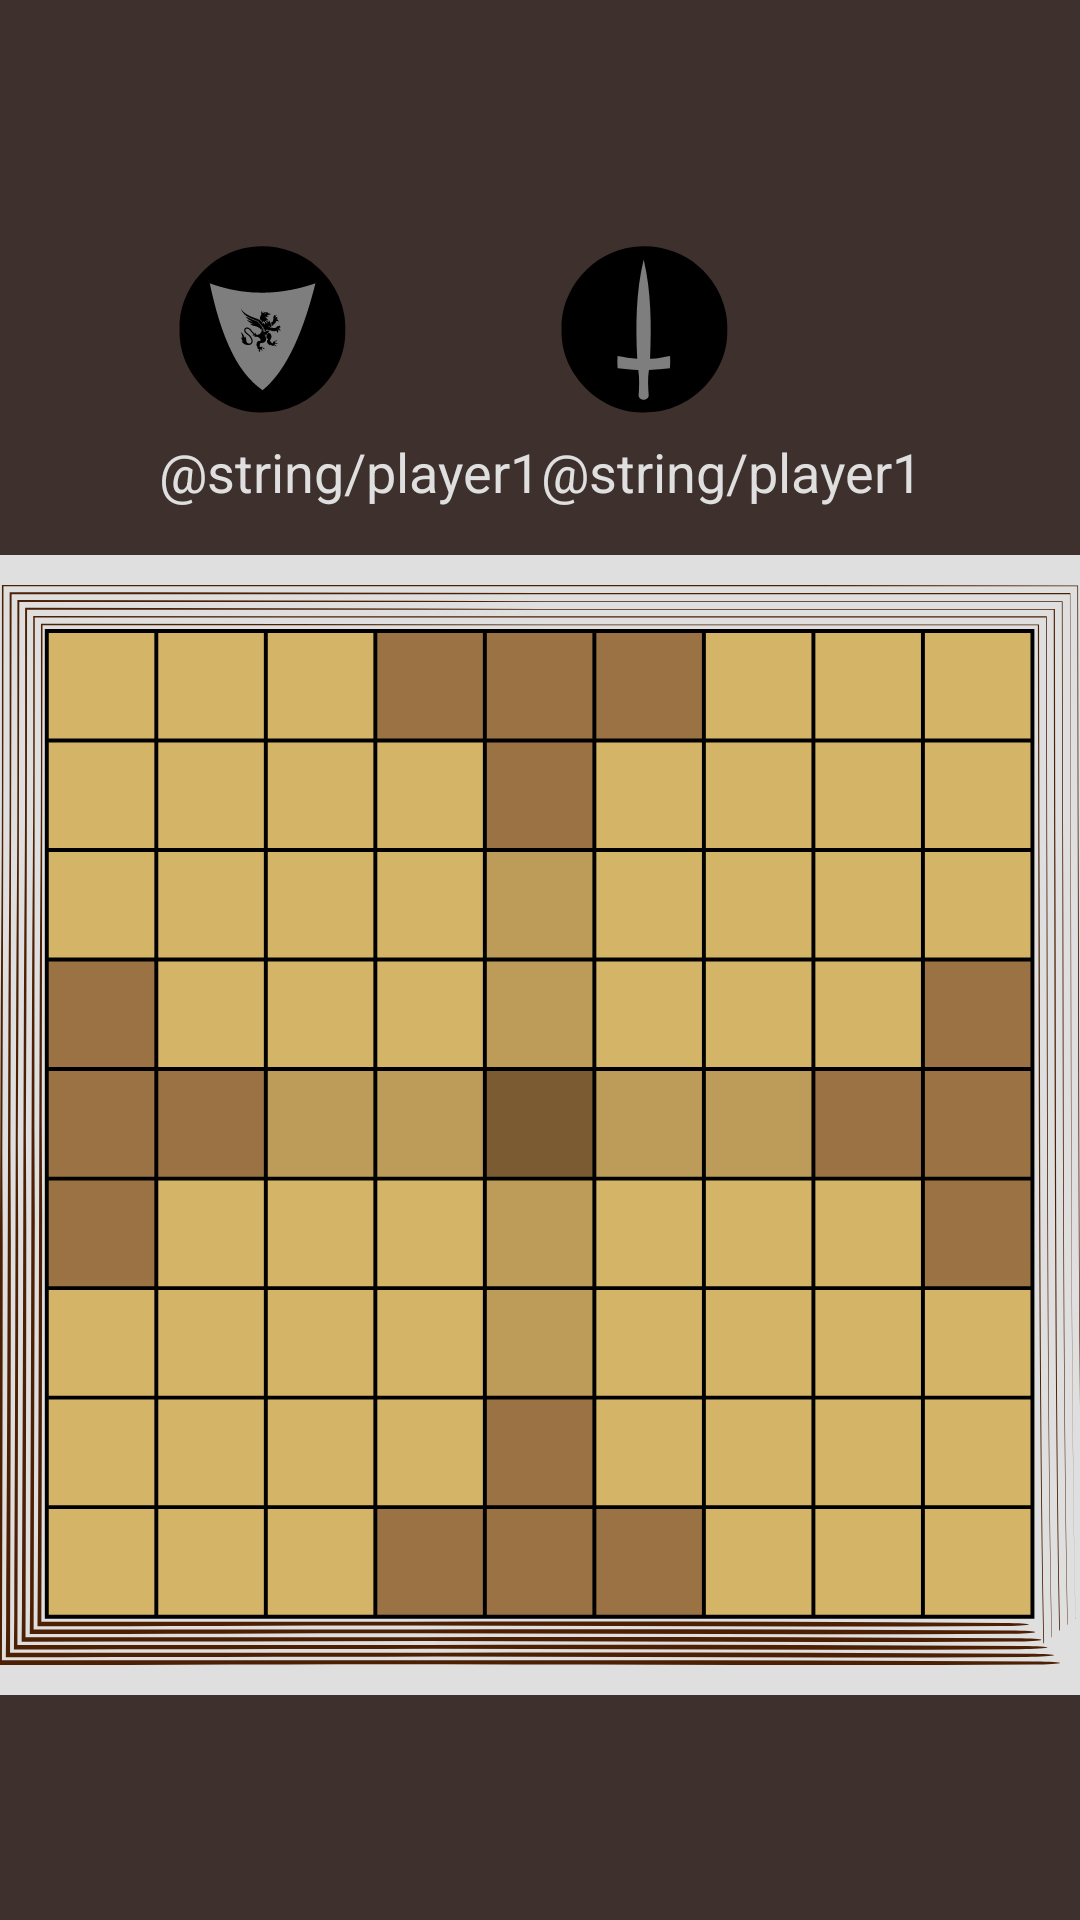

Write the Android layout XML for this screen, with the resource values it uses.
<!-- AndroidManifest.xml: application theme TablutTheme -->
<!-- res/layout/fra_game.xml -->
<?xml version="1.0" encoding="utf-8"?>
<LinearLayout xmlns:android="http://schemas.android.com/apk/res/android"
    android:layout_width="match_parent"
    android:layout_height="match_parent"
    android:orientation="vertical"
    android:gravity="center">

    <LinearLayout android:layout_width="match_parent" android:layout_height="110dp"
        android:orientation="horizontal" android:gravity="center_horizontal" >

        <LinearLayout
            android:layout_width="wrap_content"
            android:layout_height="wrap_content"
            android:orientation="vertical"
            android:id="@+id/defenderLayout">
            <ImageView
                android:layout_width="70dp"
                android:layout_height="70dp"
                android:src="@drawable/ic_defender"
                android:id="@+id/defenderLabel"/>
            <TextView style="@style/MenuText" android:textSize="18sp" android:text="@string/player1"
                android:id="@+id/gameDefenderName"/>
        </LinearLayout>
        <LinearLayout
            android:layout_width="wrap_content"
            android:layout_height="wrap_content"
            android:orientation="vertical"
            android:id="@+id/attackerLayout">
            <ImageView
                android:layout_width="70dp"
                android:layout_height="70dp"
                android:src="@drawable/ic_attacker"
                android:id="@+id/attackerLabel"/>
            <TextView style="@style/MenuText" android:textSize="18sp" android:text="@string/player1"
                android:id="@+id/gameAttackerName"/>

        </LinearLayout>

    </LinearLayout>

    <FrameLayout
        android:id="@+id/tableFrame"
        android:layout_width="match_parent"
        android:layout_height="wrap_content"
        android:background="@color/gray">

        <ImageView
            android:id="@+id/tableImageView"
            android:layout_width="match_parent"
            android:layout_height="match_parent"
            android:src="@drawable/ic_table"/>
    </FrameLayout>


</LinearLayout>
<!-- resources referenced by this layout -->
<resources>
  <color name="gray">#dfdfdf</color>
  <!-- drawable ic_attacker (drawable) -->
  <vector xmlns:android="http://schemas.android.com/apk/res/android"
      android:width="360dp"
      android:height="360dp"
      android:viewportWidth="360"
      android:viewportHeight="360">
    <path
        android:name="path"
        android:pathData="M159.54,37.85C199.78,32.51 242.07,44.33 272.57,71.41C304.54,99.07 323.71,141.58 321.02,184.01C321.28,256.64 255.66,321.88 182.99,321.02C106.11,326.35 34.31,257.01 37,180C33.89,110.52 90.84,45.81 159.54,37.85Z"
        android:fillColor="#000000"/>
    <path
        android:pathData="M166.71,229.32C163.97,172.47 164.29,114.55 177.74,58.99C190.84,114.68 191.14,172.42 188.67,229.27C200.34,229.7 211.59,226.24 223.01,224.66C223.18,231.61 223.47,238.6 222.79,245.54C210.81,246.95 198.81,248.14 186.77,248.69C184.34,263.04 185.44,277.61 186.34,292.03C186.34,301.87 170.24,302.48 168.99,292.89C170.16,278.14 170.65,263.21 168.54,248.5C156.69,248.41 144.93,246.81 133.16,245.54C132.34,238.63 132.7,231.62 132.94,224.69C144.14,226.54 155.3,229.06 166.71,229.32Z"
        android:fillColor="#7e7e7e"/>
  </vector>
  <!-- drawable ic_defender: vector/xml drawable (drawable, 7423 chars, omitted) -->
  <!-- drawable ic_table: vector/xml drawable (drawable, 18694 chars, omitted) -->
  <style name="MenuText">
          <item name="android:layout_width">wrap_content</item>
          <item name="android:layout_height">wrap_content</item>
          <item name="android:gravity">center</item>
          <item name="android:textColor">@color/gray</item>
          <item name="android:textSize">16sp</item>
      </style>
  <style name="TablutTheme" parent="Theme.AppCompat.Light.NoActionBar">
          <item name="colorPrimary">@color/colorPrimary</item>
          <item name="colorPrimaryDark">@color/colorPrimaryDark</item>
          <item name="colorAccent">@color/colorAccent</item>
          <item name="android:colorBackground">@color/darkBrown</item>
      </style>
  <color name="colorPrimary">#8c6960</color>
  <color name="colorPrimaryDark">#5e4741</color>
  <color name="colorAccent">#d4d3d3</color>
  <color name="darkBrown">#3e302d</color>
</resources>
